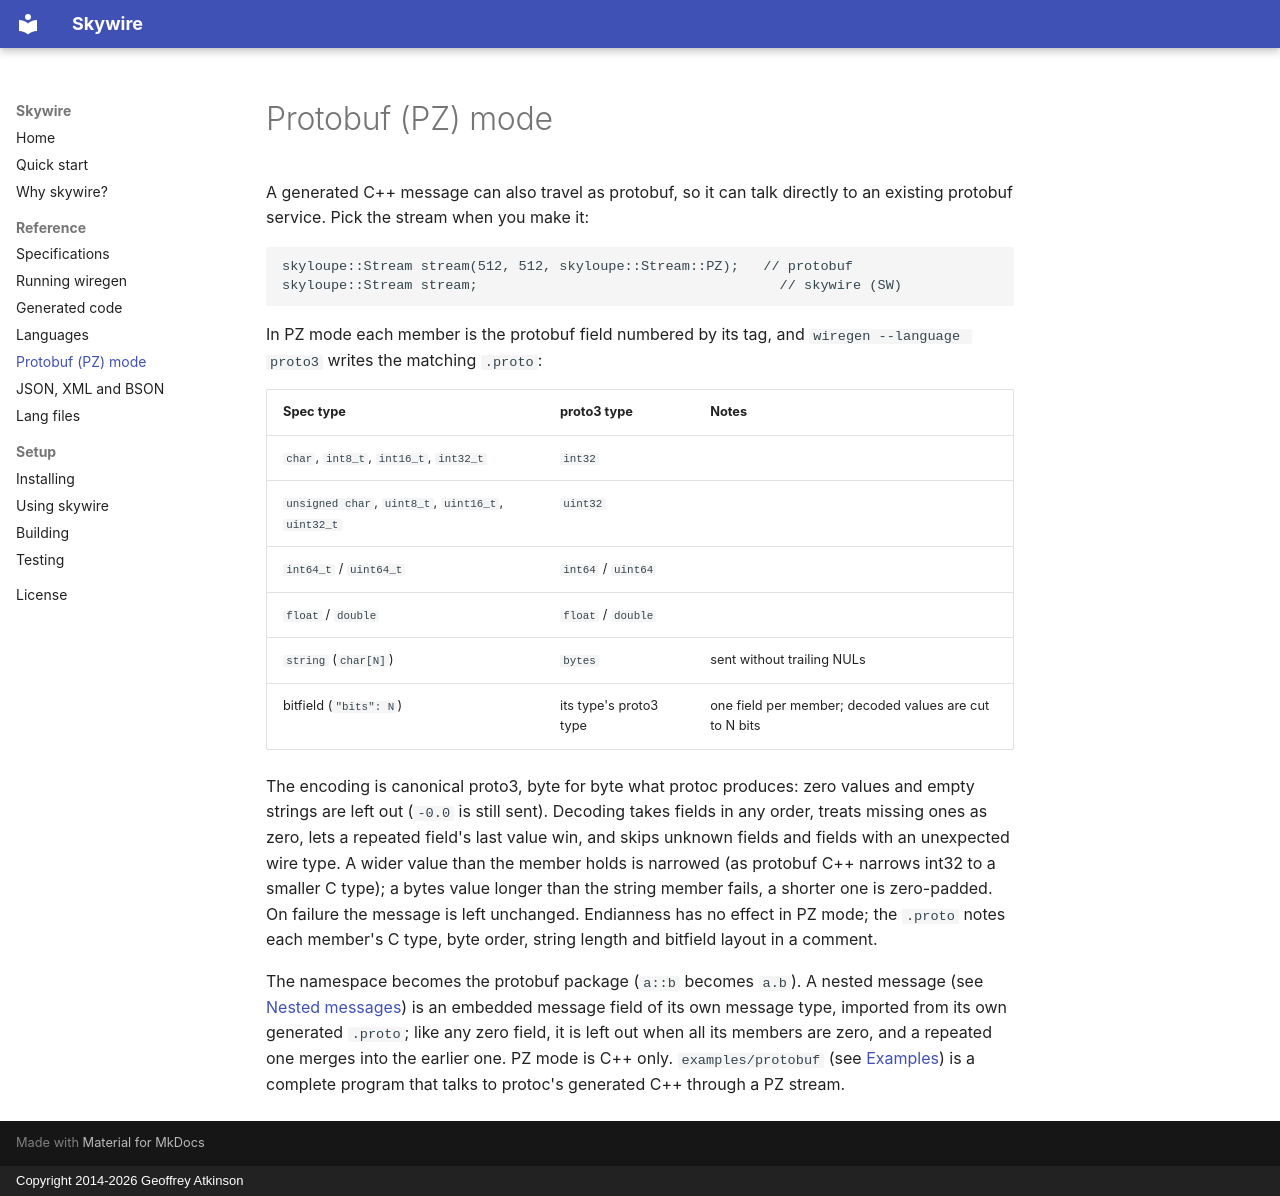

repository: gatkinso/skywire · page: protobuf/index.html · generator: mkdocs · copyright: Copyright 2014-2026 Geoffrey Atkinson

# Protobuf (PZ) mode

A generated C++ message can also travel as protobuf, so it can talk directly to
an existing protobuf service. Pick the stream when you make it:

```
skyloupe::Stream stream(512, 512, skyloupe::Stream::PZ);   // protobuf
skyloupe::Stream stream;                                     // skywire (SW)
```

In PZ mode each member is the protobuf field numbered by its tag, and
`wiregen --language proto3` writes the matching `.proto`:

| Spec type | proto3 type | Notes |
|-----------|-------------|-------|
| `char`, `int8_t`, `int16_t`, `int32_t` | `int32` | |
| `unsigned char`, `uint8_t`, `uint16_t`, `uint32_t` | `uint32` | |
| `int64_t` / `uint64_t` | `int64` / `uint64` | |
| `float` / `double` | `float` / `double` | |
| `string` (`char[N]`) | `bytes` | sent without trailing NULs |
| bitfield (`"bits": N`) | its type's proto3 type | one field per member; decoded values are cut to N bits |

The encoding is canonical proto3, byte for byte what protoc produces: zero
values and empty strings are left out (`-0.0` is still sent). Decoding takes
fields in any order, treats missing ones as zero, lets a repeated field's last
value win, and skips unknown fields and fields with an unexpected wire type.
A wider value than the member holds is narrowed (as protobuf C++ narrows
int32 to a smaller C type); a bytes value longer than the string member fails,
a shorter one is zero-padded. On failure the message is left unchanged.
Endianness has no effect in PZ mode; the `.proto` notes each member's C type,
byte order, string length and bitfield layout in a comment.

The namespace becomes the protobuf package (`a::b` becomes `a.b`). A nested
message (see [Nested messages](specs.md#nested-messages)) is an embedded message field of its own message type, imported
from its own generated `.proto`; like any zero field, it is left out when all
its members are zero, and a repeated one merges into the earlier one. PZ mode
is C++ only. `examples/protobuf` (see [Examples](testing.md#examples)) is a complete program that talks
to protoc's generated C++ through a PZ stream.
